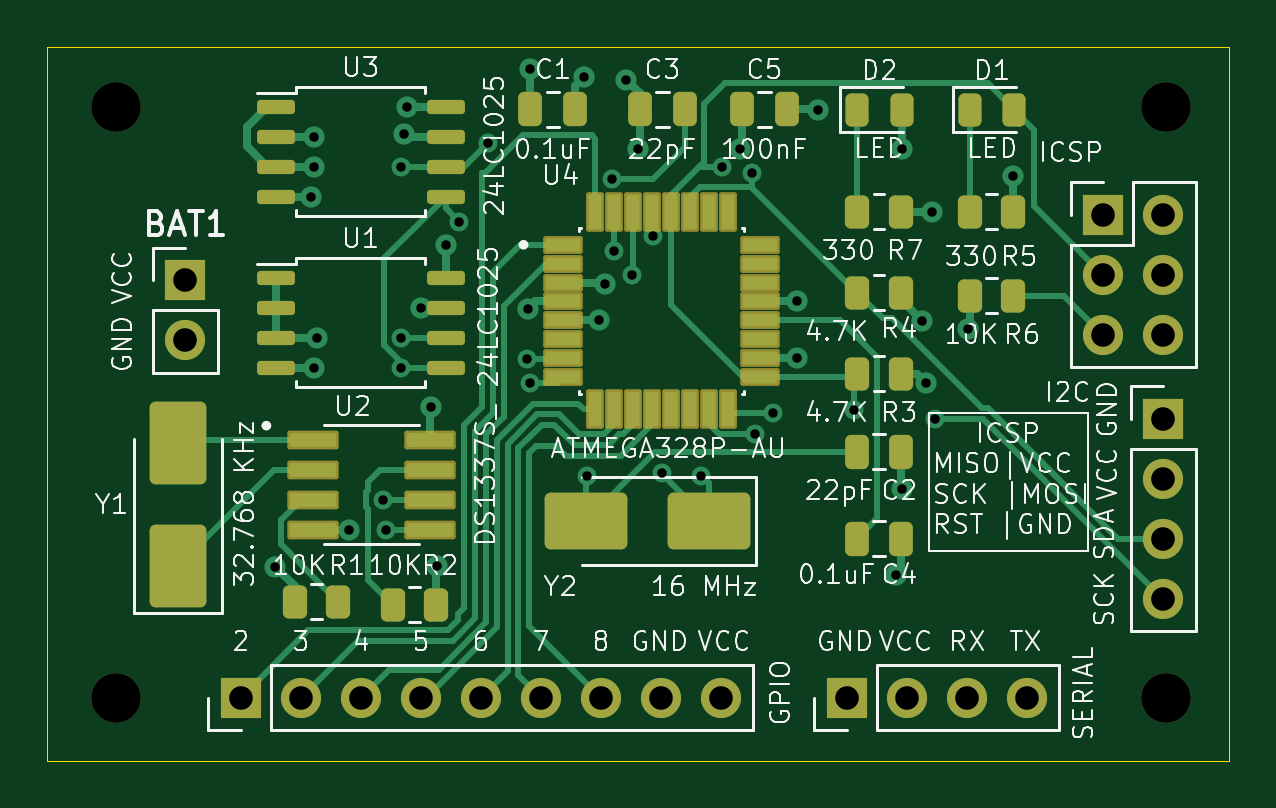
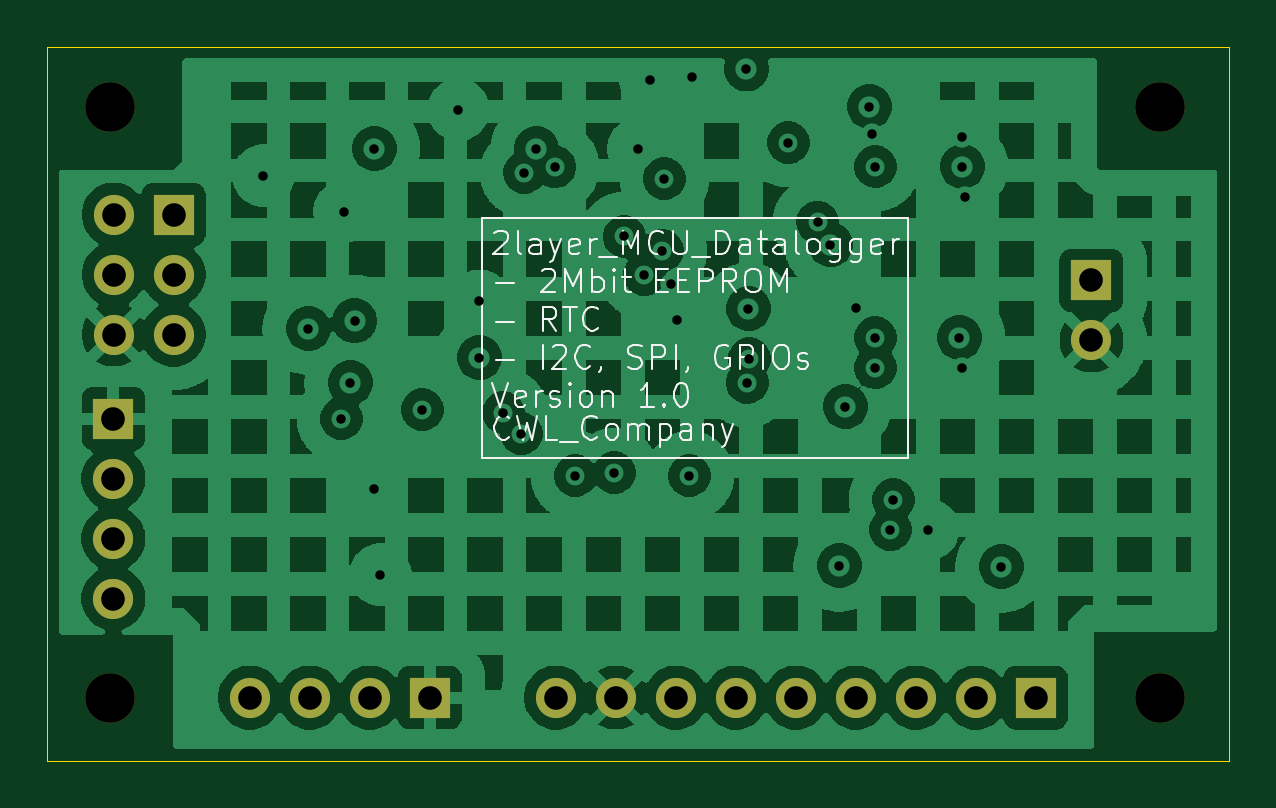
Circuit board: 11 layer files. Board 50.0 x 30.2 mm.
- bottom_copper: MCU_Datalogger-B_Cu.gbl (143965 bytes)
- bottom_mask: MCU_Datalogger-B_Mask.gbs (1465 bytes)
- paste: MCU_Datalogger-B_Paste.gbp (454 bytes)
- bottom_silk: MCU_Datalogger-B_Silkscreen.gbo (32004 bytes)
- outline: MCU_Datalogger-Edge_Cuts.gm1 (609 bytes)
- top_copper: MCU_Datalogger-F_Cu.gtl (22756 bytes)
- top_mask: MCU_Datalogger-F_Mask.gts (5810 bytes)
- paste: MCU_Datalogger-F_Paste.gtp (4794 bytes)
- top_silk: MCU_Datalogger-F_Silkscreen.gto (115801 bytes)
- drill: MCU_Datalogger-NPTH-drl.gbr (677 bytes)
- drill: MCU_Datalogger-PTH-drl.gbr (2619 bytes)

=== bottom_copper: MCU_Datalogger-B_Cu.gbl (143965 bytes, source omitted) ===
=== bottom_mask: MCU_Datalogger-B_Mask.gbs ===
%TF.GenerationSoftware,KiCad,Pcbnew,9.0.5*%
%TF.CreationDate,2025-10-31T12:22:54+09:00*%
%TF.ProjectId,MCU_Datalogger,4d43555f-4461-4746-916c-6f676765722e,1*%
%TF.SameCoordinates,Original*%
%TF.FileFunction,Soldermask,Bot*%
%TF.FilePolarity,Negative*%
%FSLAX46Y46*%
G04 Gerber Fmt 4.6, Leading zero omitted, Abs format (unit mm)*
G04 Created by KiCad (PCBNEW 9.0.5) date 2025-10-31 12:22:54*
%MOMM*%
%LPD*%
G01*
G04 APERTURE LIST*
%ADD10R,1.700000X1.700000*%
%ADD11C,1.700000*%
%ADD12C,2.100000*%
G04 APERTURE END LIST*
D10*
%TO.C,J3*%
X169607000Y-86995000D03*
D11*
X172147000Y-86995000D03*
X174687000Y-86995000D03*
X177227000Y-86995000D03*
%TD*%
D12*
%TO.C,H2*%
X138684000Y-86995000D03*
%TD*%
%TO.C,H4*%
X183134000Y-86995000D03*
%TD*%
%TO.C,H1*%
X138684000Y-61976000D03*
%TD*%
D10*
%TO.C,BAT1*%
X141605000Y-69337000D03*
D11*
X141605000Y-71877000D03*
%TD*%
D10*
%TO.C,J4*%
X180457000Y-66548000D03*
D11*
X182997000Y-66548000D03*
X180457000Y-69088000D03*
X182997000Y-69088000D03*
X180457000Y-71628000D03*
X182997000Y-71628000D03*
%TD*%
D10*
%TO.C,J1*%
X183007000Y-75184000D03*
D11*
X183007000Y-77724000D03*
X183007000Y-80264000D03*
X183007000Y-82804000D03*
%TD*%
D10*
%TO.C,J2*%
X143953000Y-86995000D03*
D11*
X146493000Y-86995000D03*
X149033000Y-86995000D03*
X151573000Y-86995000D03*
X154113000Y-86995000D03*
X156653000Y-86995000D03*
X159193000Y-86995000D03*
X161733000Y-86995000D03*
X164273000Y-86995000D03*
%TD*%
D12*
%TO.C,H3*%
X183134000Y-61976000D03*
%TD*%
M02*

=== paste: MCU_Datalogger-B_Paste.gbp ===
%TF.GenerationSoftware,KiCad,Pcbnew,9.0.5*%
%TF.CreationDate,2025-10-31T12:22:54+09:00*%
%TF.ProjectId,MCU_Datalogger,4d43555f-4461-4746-916c-6f676765722e,1*%
%TF.SameCoordinates,Original*%
%TF.FileFunction,Paste,Bot*%
%TF.FilePolarity,Positive*%
%FSLAX46Y46*%
G04 Gerber Fmt 4.6, Leading zero omitted, Abs format (unit mm)*
G04 Created by KiCad (PCBNEW 9.0.5) date 2025-10-31 12:22:54*
%MOMM*%
%LPD*%
G01*
G04 APERTURE LIST*
G04 APERTURE END LIST*
M02*

=== bottom_silk: MCU_Datalogger-B_Silkscreen.gbo (32004 bytes, source omitted) ===
=== outline: MCU_Datalogger-Edge_Cuts.gm1 ===
%TF.GenerationSoftware,KiCad,Pcbnew,9.0.5*%
%TF.CreationDate,2025-10-31T12:22:54+09:00*%
%TF.ProjectId,MCU_Datalogger,4d43555f-4461-4746-916c-6f676765722e,1*%
%TF.SameCoordinates,Original*%
%TF.FileFunction,Profile,NP*%
%FSLAX46Y46*%
G04 Gerber Fmt 4.6, Leading zero omitted, Abs format (unit mm)*
G04 Created by KiCad (PCBNEW 9.0.5) date 2025-10-31 12:22:54*
%MOMM*%
%LPD*%
G01*
G04 APERTURE LIST*
%TA.AperFunction,Profile*%
%ADD10C,0.050000*%
%TD*%
G04 APERTURE END LIST*
D10*
X135763000Y-59436000D02*
X185801000Y-59436000D01*
X185801000Y-89662000D01*
X135763000Y-89662000D01*
X135763000Y-59436000D01*
M02*

=== top_copper: MCU_Datalogger-F_Cu.gtl (22756 bytes, source omitted) ===
=== top_mask: MCU_Datalogger-F_Mask.gts ===
%TF.GenerationSoftware,KiCad,Pcbnew,9.0.5*%
%TF.CreationDate,2025-10-31T12:22:54+09:00*%
%TF.ProjectId,MCU_Datalogger,4d43555f-4461-4746-916c-6f676765722e,1*%
%TF.SameCoordinates,Original*%
%TF.FileFunction,Soldermask,Top*%
%TF.FilePolarity,Negative*%
%FSLAX46Y46*%
G04 Gerber Fmt 4.6, Leading zero omitted, Abs format (unit mm)*
G04 Created by KiCad (PCBNEW 9.0.5) date 2025-10-31 12:22:54*
%MOMM*%
%LPD*%
G01*
G04 APERTURE LIST*
G04 Aperture macros list*
%AMRoundRect*
0 Rectangle with rounded corners*
0 $1 Rounding radius*
0 $2 $3 $4 $5 $6 $7 $8 $9 X,Y pos of 4 corners*
0 Add a 4 corners polygon primitive as box body*
4,1,4,$2,$3,$4,$5,$6,$7,$8,$9,$2,$3,0*
0 Add four circle primitives for the rounded corners*
1,1,$1+$1,$2,$3*
1,1,$1+$1,$4,$5*
1,1,$1+$1,$6,$7*
1,1,$1+$1,$8,$9*
0 Add four rect primitives between the rounded corners*
20,1,$1+$1,$2,$3,$4,$5,0*
20,1,$1+$1,$4,$5,$6,$7,0*
20,1,$1+$1,$6,$7,$8,$9,0*
20,1,$1+$1,$8,$9,$2,$3,0*%
G04 Aperture macros list end*
%ADD10R,1.700000X1.700000*%
%ADD11C,1.700000*%
%ADD12C,2.100000*%
%ADD13RoundRect,0.099250X-0.987750X-0.297750X0.987750X-0.297750X0.987750X0.297750X-0.987750X0.297750X0*%
%ADD14RoundRect,0.250000X-0.262500X-0.450000X0.262500X-0.450000X0.262500X0.450000X-0.262500X0.450000X0*%
%ADD15RoundRect,0.243750X-0.243750X-0.456250X0.243750X-0.456250X0.243750X0.456250X-0.243750X0.456250X0*%
%ADD16RoundRect,0.150000X-0.650000X-0.150000X0.650000X-0.150000X0.650000X0.150000X-0.650000X0.150000X0*%
%ADD17RoundRect,0.250000X-0.250000X-0.475000X0.250000X-0.475000X0.250000X0.475000X-0.250000X0.475000X0*%
%ADD18RoundRect,0.250000X0.250000X0.475000X-0.250000X0.475000X-0.250000X-0.475000X0.250000X-0.475000X0*%
%ADD19RoundRect,0.250000X0.262500X0.450000X-0.262500X0.450000X-0.262500X-0.450000X0.262500X-0.450000X0*%
%ADD20RoundRect,0.250001X1.499999X0.949999X-1.499999X0.949999X-1.499999X-0.949999X1.499999X-0.949999X0*%
%ADD21RoundRect,0.250001X0.949999X-1.499999X0.949999X1.499999X-0.949999X1.499999X-0.949999X-1.499999X0*%
%ADD22RoundRect,0.094250X-0.742750X-0.282750X0.742750X-0.282750X0.742750X0.282750X-0.742750X0.282750X0*%
%ADD23RoundRect,0.094250X-0.282750X-0.742750X0.282750X-0.742750X0.282750X0.742750X-0.282750X0.742750X0*%
G04 APERTURE END LIST*
D10*
%TO.C,J3*%
X169607000Y-86995000D03*
D11*
X172147000Y-86995000D03*
X174687000Y-86995000D03*
X177227000Y-86995000D03*
%TD*%
D12*
%TO.C,H2*%
X138684000Y-86995000D03*
%TD*%
%TO.C,H4*%
X183134000Y-86995000D03*
%TD*%
D13*
%TO.C,U2*%
X147004000Y-76073000D03*
X147004000Y-77343000D03*
X147004000Y-78613000D03*
X147004000Y-79883000D03*
X151954000Y-79883000D03*
X151954000Y-78613000D03*
X151954000Y-77343000D03*
X151954000Y-76073000D03*
%TD*%
D14*
%TO.C,R7*%
X170054000Y-66421000D03*
X171879000Y-66421000D03*
%TD*%
D12*
%TO.C,H1*%
X138684000Y-61976000D03*
%TD*%
D10*
%TO.C,BAT1*%
X141605000Y-69337000D03*
D11*
X141605000Y-71877000D03*
%TD*%
D15*
%TO.C,D2*%
X170049000Y-62103000D03*
X171924000Y-62103000D03*
%TD*%
D16*
%TO.C,U1*%
X145424000Y-69215000D03*
X145424000Y-70485000D03*
X145424000Y-71755000D03*
X145424000Y-73025000D03*
X152624000Y-73025000D03*
X152624000Y-71755000D03*
X152624000Y-70485000D03*
X152624000Y-69215000D03*
%TD*%
D17*
%TO.C,C1*%
X156211000Y-62088000D03*
X158111000Y-62088000D03*
%TD*%
D18*
%TO.C,C2*%
X171916500Y-76581000D03*
X170016500Y-76581000D03*
%TD*%
D10*
%TO.C,J4*%
X180457000Y-66548000D03*
D11*
X182997000Y-66548000D03*
X180457000Y-69088000D03*
X182997000Y-69088000D03*
X180457000Y-71628000D03*
X182997000Y-71628000D03*
%TD*%
D19*
%TO.C,R4*%
X171879000Y-69850000D03*
X170054000Y-69850000D03*
%TD*%
D20*
%TO.C,Y2*%
X163763000Y-79502000D03*
X158563000Y-79502000D03*
%TD*%
D17*
%TO.C,C3*%
X160849000Y-62088000D03*
X162749000Y-62088000D03*
%TD*%
D10*
%TO.C,J1*%
X183007000Y-75184000D03*
D11*
X183007000Y-77724000D03*
X183007000Y-80264000D03*
X183007000Y-82804000D03*
%TD*%
D18*
%TO.C,C4*%
X171916500Y-80264000D03*
X170016500Y-80264000D03*
%TD*%
D17*
%TO.C,C5*%
X165167000Y-62088000D03*
X167067000Y-62088000D03*
%TD*%
D16*
%TO.C,U3*%
X145424000Y-61976000D03*
X145424000Y-63246000D03*
X145424000Y-64516000D03*
X145424000Y-65786000D03*
X152624000Y-65786000D03*
X152624000Y-64516000D03*
X152624000Y-63246000D03*
X152624000Y-61976000D03*
%TD*%
D10*
%TO.C,J2*%
X143953000Y-86995000D03*
D11*
X146493000Y-86995000D03*
X149033000Y-86995000D03*
X151573000Y-86995000D03*
X154113000Y-86995000D03*
X156653000Y-86995000D03*
X159193000Y-86995000D03*
X161733000Y-86995000D03*
X164273000Y-86995000D03*
%TD*%
D12*
%TO.C,H3*%
X183134000Y-61976000D03*
%TD*%
D15*
%TO.C,D1*%
X174827000Y-62103000D03*
X176702000Y-62103000D03*
%TD*%
D21*
%TO.C,Y1*%
X141286000Y-81407000D03*
X141286000Y-76207000D03*
%TD*%
D14*
%TO.C,R6*%
X174832000Y-69977000D03*
X176657000Y-69977000D03*
%TD*%
%TO.C,R1*%
X146239000Y-82931000D03*
X148064000Y-82931000D03*
%TD*%
D19*
%TO.C,R2*%
X152208000Y-83058000D03*
X150383000Y-83058000D03*
%TD*%
%TO.C,R3*%
X171879000Y-73279000D03*
X170054000Y-73279000D03*
%TD*%
%TO.C,R5*%
X176657000Y-66421000D03*
X174832000Y-66421000D03*
%TD*%
D22*
%TO.C,U4*%
X157589500Y-67826000D03*
X157589500Y-68626000D03*
X157589500Y-69426000D03*
X157589500Y-70226000D03*
X157589500Y-71026000D03*
X157589500Y-71826000D03*
X157589500Y-72626000D03*
X157589500Y-73426000D03*
D23*
X158959500Y-74796000D03*
X159759500Y-74796000D03*
X160559500Y-74796000D03*
X161359500Y-74796000D03*
X162159500Y-74796000D03*
X162959500Y-74796000D03*
X163759500Y-74796000D03*
X164559500Y-74796000D03*
D22*
X165929500Y-73426000D03*
X165929500Y-72626000D03*
X165929500Y-71826000D03*
X165929500Y-71026000D03*
X165929500Y-70226000D03*
X165929500Y-69426000D03*
X165929500Y-68626000D03*
X165929500Y-67826000D03*
D23*
X164559500Y-66456000D03*
X163759500Y-66456000D03*
X162959500Y-66456000D03*
X162159500Y-66456000D03*
X161359500Y-66456000D03*
X160559500Y-66456000D03*
X159759500Y-66456000D03*
X158959500Y-66456000D03*
%TD*%
M02*

=== paste: MCU_Datalogger-F_Paste.gtp ===
%TF.GenerationSoftware,KiCad,Pcbnew,9.0.5*%
%TF.CreationDate,2025-10-31T12:22:54+09:00*%
%TF.ProjectId,MCU_Datalogger,4d43555f-4461-4746-916c-6f676765722e,1*%
%TF.SameCoordinates,Original*%
%TF.FileFunction,Paste,Top*%
%TF.FilePolarity,Positive*%
%FSLAX46Y46*%
G04 Gerber Fmt 4.6, Leading zero omitted, Abs format (unit mm)*
G04 Created by KiCad (PCBNEW 9.0.5) date 2025-10-31 12:22:54*
%MOMM*%
%LPD*%
G01*
G04 APERTURE LIST*
G04 Aperture macros list*
%AMRoundRect*
0 Rectangle with rounded corners*
0 $1 Rounding radius*
0 $2 $3 $4 $5 $6 $7 $8 $9 X,Y pos of 4 corners*
0 Add a 4 corners polygon primitive as box body*
4,1,4,$2,$3,$4,$5,$6,$7,$8,$9,$2,$3,0*
0 Add four circle primitives for the rounded corners*
1,1,$1+$1,$2,$3*
1,1,$1+$1,$4,$5*
1,1,$1+$1,$6,$7*
1,1,$1+$1,$8,$9*
0 Add four rect primitives between the rounded corners*
20,1,$1+$1,$2,$3,$4,$5,0*
20,1,$1+$1,$4,$5,$6,$7,0*
20,1,$1+$1,$6,$7,$8,$9,0*
20,1,$1+$1,$8,$9,$2,$3,0*%
G04 Aperture macros list end*
%ADD10RoundRect,0.073750X-0.911250X-0.221250X0.911250X-0.221250X0.911250X0.221250X-0.911250X0.221250X0*%
%ADD11RoundRect,0.250000X-0.262500X-0.450000X0.262500X-0.450000X0.262500X0.450000X-0.262500X0.450000X0*%
%ADD12RoundRect,0.243750X-0.243750X-0.456250X0.243750X-0.456250X0.243750X0.456250X-0.243750X0.456250X0*%
%ADD13RoundRect,0.150000X-0.650000X-0.150000X0.650000X-0.150000X0.650000X0.150000X-0.650000X0.150000X0*%
%ADD14RoundRect,0.250000X-0.250000X-0.475000X0.250000X-0.475000X0.250000X0.475000X-0.250000X0.475000X0*%
%ADD15RoundRect,0.250000X0.250000X0.475000X-0.250000X0.475000X-0.250000X-0.475000X0.250000X-0.475000X0*%
%ADD16RoundRect,0.250000X0.262500X0.450000X-0.262500X0.450000X-0.262500X-0.450000X0.262500X-0.450000X0*%
%ADD17RoundRect,0.250001X1.499999X0.949999X-1.499999X0.949999X-1.499999X-0.949999X1.499999X-0.949999X0*%
%ADD18RoundRect,0.250001X0.949999X-1.499999X0.949999X1.499999X-0.949999X1.499999X-0.949999X-1.499999X0*%
%ADD19RoundRect,0.068750X-0.666250X-0.206250X0.666250X-0.206250X0.666250X0.206250X-0.666250X0.206250X0*%
%ADD20RoundRect,0.068750X-0.206250X-0.666250X0.206250X-0.666250X0.206250X0.666250X-0.206250X0.666250X0*%
G04 APERTURE END LIST*
D10*
%TO.C,U2*%
X147004000Y-76073000D03*
X147004000Y-77343000D03*
X147004000Y-78613000D03*
X147004000Y-79883000D03*
X151954000Y-79883000D03*
X151954000Y-78613000D03*
X151954000Y-77343000D03*
X151954000Y-76073000D03*
%TD*%
D11*
%TO.C,R7*%
X170054000Y-66421000D03*
X171879000Y-66421000D03*
%TD*%
D12*
%TO.C,D2*%
X170049000Y-62103000D03*
X171924000Y-62103000D03*
%TD*%
D13*
%TO.C,U1*%
X145424000Y-69215000D03*
X145424000Y-70485000D03*
X145424000Y-71755000D03*
X145424000Y-73025000D03*
X152624000Y-73025000D03*
X152624000Y-71755000D03*
X152624000Y-70485000D03*
X152624000Y-69215000D03*
%TD*%
D14*
%TO.C,C1*%
X156211000Y-62088000D03*
X158111000Y-62088000D03*
%TD*%
D15*
%TO.C,C2*%
X171916500Y-76581000D03*
X170016500Y-76581000D03*
%TD*%
D16*
%TO.C,R4*%
X171879000Y-69850000D03*
X170054000Y-69850000D03*
%TD*%
D17*
%TO.C,Y2*%
X163763000Y-79502000D03*
X158563000Y-79502000D03*
%TD*%
D14*
%TO.C,C3*%
X160849000Y-62088000D03*
X162749000Y-62088000D03*
%TD*%
D15*
%TO.C,C4*%
X171916500Y-80264000D03*
X170016500Y-80264000D03*
%TD*%
D14*
%TO.C,C5*%
X165167000Y-62088000D03*
X167067000Y-62088000D03*
%TD*%
D13*
%TO.C,U3*%
X145424000Y-61976000D03*
X145424000Y-63246000D03*
X145424000Y-64516000D03*
X145424000Y-65786000D03*
X152624000Y-65786000D03*
X152624000Y-64516000D03*
X152624000Y-63246000D03*
X152624000Y-61976000D03*
%TD*%
D12*
%TO.C,D1*%
X174827000Y-62103000D03*
X176702000Y-62103000D03*
%TD*%
D18*
%TO.C,Y1*%
X141286000Y-81407000D03*
X141286000Y-76207000D03*
%TD*%
D11*
%TO.C,R6*%
X174832000Y-69977000D03*
X176657000Y-69977000D03*
%TD*%
%TO.C,R1*%
X146239000Y-82931000D03*
X148064000Y-82931000D03*
%TD*%
D16*
%TO.C,R2*%
X152208000Y-83058000D03*
X150383000Y-83058000D03*
%TD*%
%TO.C,R3*%
X171879000Y-73279000D03*
X170054000Y-73279000D03*
%TD*%
%TO.C,R5*%
X176657000Y-66421000D03*
X174832000Y-66421000D03*
%TD*%
D19*
%TO.C,U4*%
X157589500Y-67826000D03*
X157589500Y-68626000D03*
X157589500Y-69426000D03*
X157589500Y-70226000D03*
X157589500Y-71026000D03*
X157589500Y-71826000D03*
X157589500Y-72626000D03*
X157589500Y-73426000D03*
D20*
X158959500Y-74796000D03*
X159759500Y-74796000D03*
X160559500Y-74796000D03*
X161359500Y-74796000D03*
X162159500Y-74796000D03*
X162959500Y-74796000D03*
X163759500Y-74796000D03*
X164559500Y-74796000D03*
D19*
X165929500Y-73426000D03*
X165929500Y-72626000D03*
X165929500Y-71826000D03*
X165929500Y-71026000D03*
X165929500Y-70226000D03*
X165929500Y-69426000D03*
X165929500Y-68626000D03*
X165929500Y-67826000D03*
D20*
X164559500Y-66456000D03*
X163759500Y-66456000D03*
X162959500Y-66456000D03*
X162159500Y-66456000D03*
X161359500Y-66456000D03*
X160559500Y-66456000D03*
X159759500Y-66456000D03*
X158959500Y-66456000D03*
%TD*%
M02*

=== top_silk: MCU_Datalogger-F_Silkscreen.gto (115801 bytes, source omitted) ===
=== drill: MCU_Datalogger-NPTH-drl.gbr ===
%TF.GenerationSoftware,KiCad,Pcbnew,9.0.5*%
%TF.CreationDate,2025-10-31T12:22:58+09:00*%
%TF.ProjectId,MCU_Datalogger,4d43555f-4461-4746-916c-6f676765722e,1*%
%TF.SameCoordinates,Original*%
%TF.FileFunction,NonPlated,1,4,NPTH,Drill*%
%TF.FilePolarity,Positive*%
%FSLAX46Y46*%
G04 Gerber Fmt 4.6, Leading zero omitted, Abs format (unit mm)*
G04 Created by KiCad (PCBNEW 9.0.5) date 2025-10-31 12:22:58*
%MOMM*%
%LPD*%
G01*
G04 APERTURE LIST*
%TA.AperFunction,ComponentDrill*%
%ADD10C,2.100000*%
%TD*%
G04 APERTURE END LIST*
D10*
%TO.C,H1*%
X138684000Y-61976000D03*
%TO.C,H2*%
X138684000Y-86995000D03*
%TO.C,H3*%
X183134000Y-61976000D03*
%TO.C,H4*%
X183134000Y-86995000D03*
M02*

=== drill: MCU_Datalogger-PTH-drl.gbr ===
%TF.GenerationSoftware,KiCad,Pcbnew,9.0.5*%
%TF.CreationDate,2025-10-31T12:22:58+09:00*%
%TF.ProjectId,MCU_Datalogger,4d43555f-4461-4746-916c-6f676765722e,1*%
%TF.SameCoordinates,Original*%
%TF.FileFunction,Plated,1,4,PTH,Drill*%
%TF.FilePolarity,Positive*%
%FSLAX46Y46*%
G04 Gerber Fmt 4.6, Leading zero omitted, Abs format (unit mm)*
G04 Created by KiCad (PCBNEW 9.0.5) date 2025-10-31 12:22:58*
%MOMM*%
%LPD*%
G01*
G04 APERTURE LIST*
%TA.AperFunction,ViaDrill*%
%ADD10C,0.400000*%
%TD*%
%TA.AperFunction,ComponentDrill*%
%ADD11C,1.000000*%
%TD*%
G04 APERTURE END LIST*
D10*
X145414986Y-81448713D03*
X146939000Y-65786000D03*
X147066000Y-63246000D03*
X147066000Y-64516000D03*
X147066000Y-73025000D03*
X147193000Y-71755000D03*
X148527000Y-79883000D03*
X149987000Y-78613000D03*
X150114000Y-79883000D03*
X150749000Y-64516000D03*
X150749000Y-71755000D03*
X150749000Y-73025000D03*
X150876000Y-63119000D03*
X151003000Y-61976000D03*
X151574000Y-70485000D03*
X152019000Y-74676000D03*
X152273000Y-81407000D03*
X152654000Y-67818000D03*
X153199754Y-66862930D03*
X154432000Y-63500000D03*
X156083000Y-72644000D03*
X156122614Y-70524614D03*
X156173000Y-73660000D03*
X156210000Y-60386000D03*
X158496000Y-60706000D03*
X158623000Y-77597000D03*
X159131000Y-70993000D03*
X159385000Y-69469000D03*
X159684500Y-65024000D03*
X159766000Y-68072000D03*
X160274000Y-60833000D03*
X160528000Y-69088000D03*
X160782000Y-63754000D03*
X161384085Y-67474001D03*
X161798000Y-77470000D03*
X163449000Y-77597000D03*
X164322181Y-64531819D03*
X165100000Y-63754000D03*
X165608000Y-64770000D03*
X165735000Y-75819000D03*
X166497000Y-74930000D03*
X167513000Y-70201000D03*
X167513000Y-72601000D03*
X168402000Y-62103000D03*
X169926000Y-74803000D03*
X171704000Y-81788000D03*
X171958000Y-63754000D03*
X171958000Y-78168000D03*
X172795364Y-71044636D03*
X172974000Y-73660000D03*
X173228000Y-66421000D03*
X173355000Y-75184000D03*
X174752000Y-71374000D03*
X176657000Y-64897000D03*
D11*
%TO.C,BAT1*%
X141605000Y-69337000D03*
X141605000Y-71877000D03*
%TO.C,J2*%
X143953000Y-86995000D03*
X146493000Y-86995000D03*
X149033000Y-86995000D03*
X151573000Y-86995000D03*
X154113000Y-86995000D03*
X156653000Y-86995000D03*
X159193000Y-86995000D03*
X161733000Y-86995000D03*
X164273000Y-86995000D03*
%TO.C,J3*%
X169607000Y-86995000D03*
X172147000Y-86995000D03*
X174687000Y-86995000D03*
X177227000Y-86995000D03*
%TO.C,J4*%
X180457000Y-66548000D03*
X180457000Y-69088000D03*
X180457000Y-71628000D03*
X182997000Y-66548000D03*
X182997000Y-69088000D03*
X182997000Y-71628000D03*
%TO.C,J1*%
X183007000Y-75184000D03*
X183007000Y-77724000D03*
X183007000Y-80264000D03*
X183007000Y-82804000D03*
M02*

